Run: headless pygame with SDL's dummy video driver; simulated clock (each Clock.tick advances the game by its frame time, no real sleeping); random seed 0; keys injected as events and as key.get_pressed() state; no mouse input.
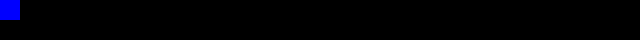
Frame 1 of 4 · flips 1–60 · no input
Frame 2 of 4 · flips 61–180 · tapped SPACE, RETURN · held RIGHT (→), D · screen unchanged from frame 1, image omitted
Frame 3 of 4 · flips 181–300 · held DOWN (↓), S · screen unchanged from frame 2, image omitted
Frame 4 of 4 · flips 301–420 · held LEFT (←), A, UP (↑), W · screen unchanged from frame 3, image omitted

The pygame program that drew these frames:

# Import the pygame module
import pygame

# Import pygame.locals for easier access to key coordinates
# Updated to conform to flake8 and black standards
from pygame.locals import (
    K_UP,
    K_DOWN,
    K_LEFT,
    K_RIGHT,
    K_ESCAPE,
    KEYDOWN,
    QUIT,
)

# Initialize pygame
pygame.init()

playerDim = (20,20)

# Screen width/Height
SCREEN_WIDTH = playerDim[0]*32
SCREEN_HEIGHT = playerDim[1]*2

screen = pygame.display.set_mode((SCREEN_WIDTH,SCREEN_HEIGHT))

# Variable to keep the main loop running
running = True

# Main loop
while running:
    # Look at every event in the queue
    for event in pygame.event.get():
        # Did the user hit a key?
        if event.type == KEYDOWN:
            # Was it the Escape key? If so, stop the loop.
            if event.key == K_ESCAPE:
                running = False

        # Did the user click the window close button? If so, stop the loop.
        elif event.type == QUIT:
            running = False
    surf = pygame.Surface((playerDim))
    surf.fill((0, 0, 255))
    rect = surf.get_rect()
    # This line says "Draw surf onto the screen at the center"
    # Put the center of surf at the center of the display
    surf_center = (0,0)

    # Draw surf at the new coordinates
    screen.blit(surf, surf_center)
    pygame.display.flip()
    
